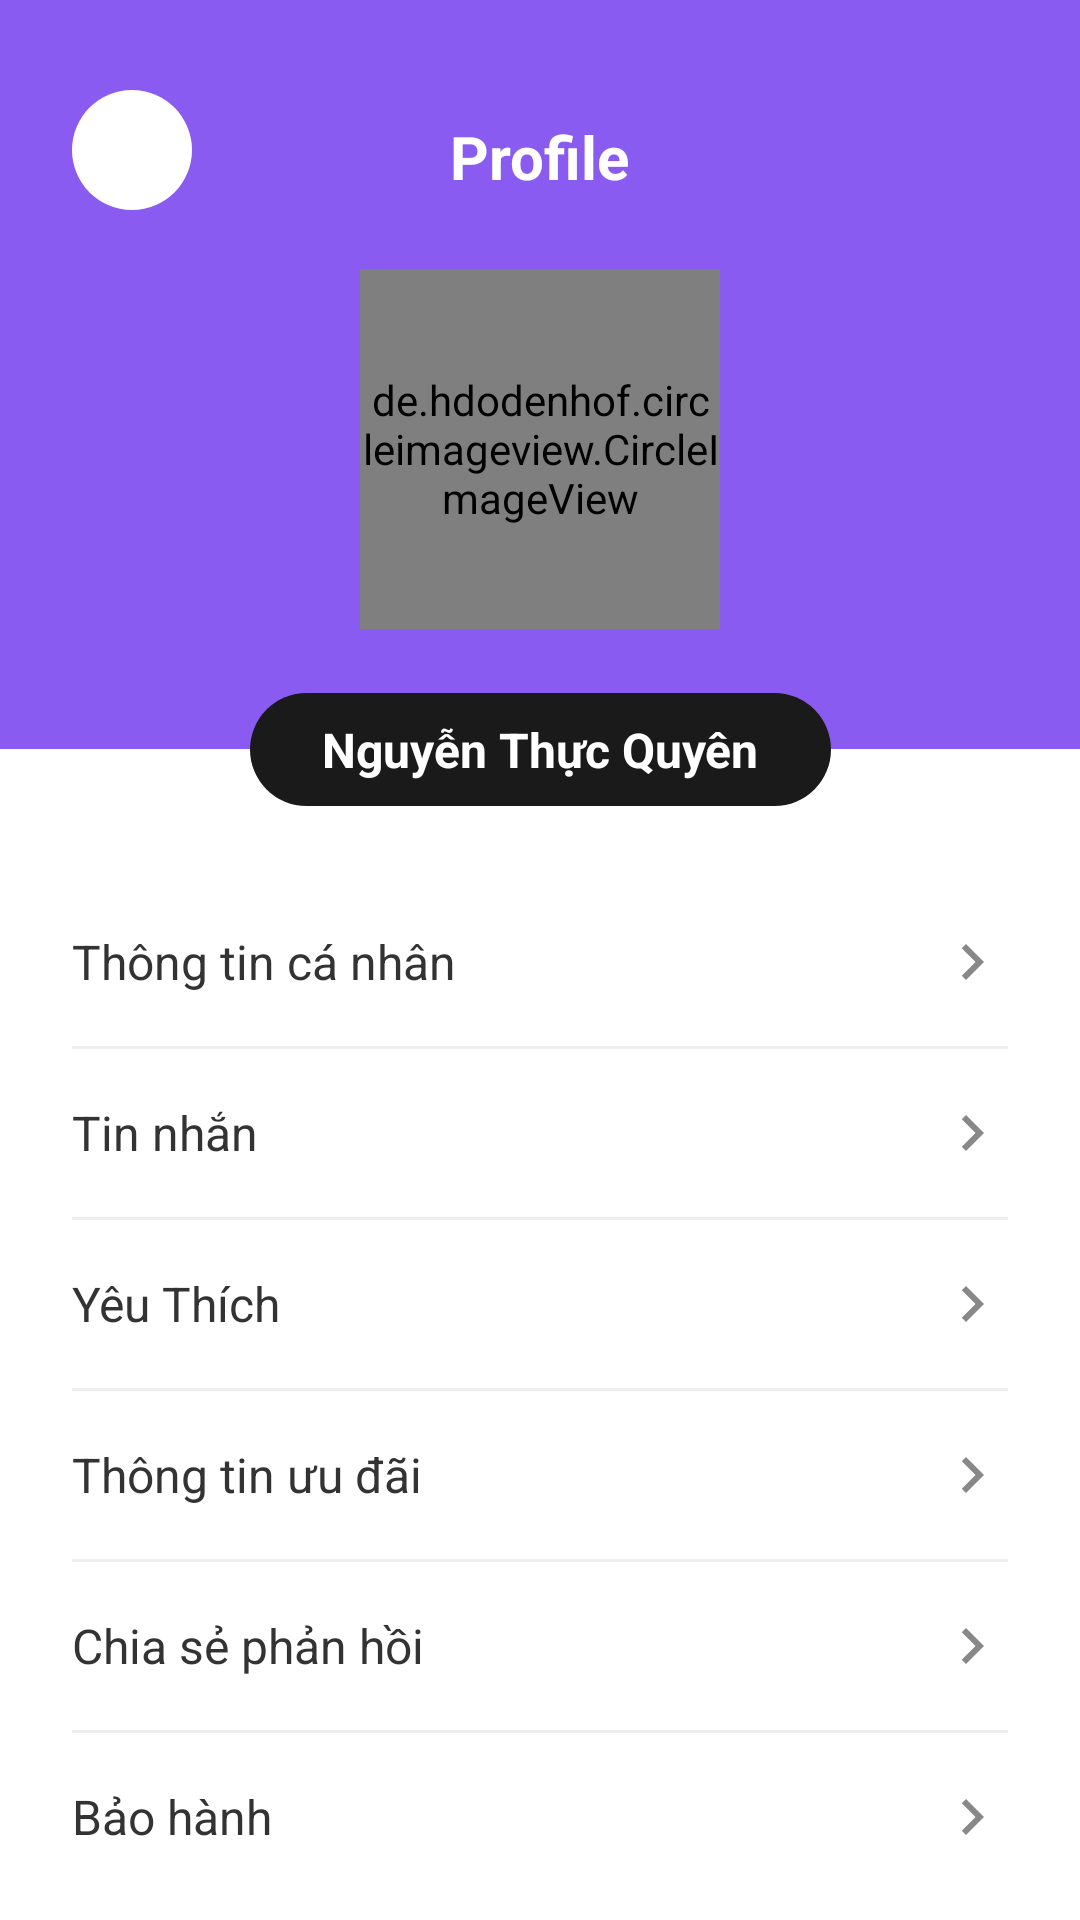

Android layout source for this screen:
<!-- AndroidManifest.xml: application theme Theme.HaNoiCraftCorner -->
<!-- res/layout/activity_profile_user.xml -->
<?xml version="1.0" encoding="utf-8"?>
<androidx.constraintlayout.widget.ConstraintLayout
    xmlns:android="http://schemas.android.com/apk/res/android"
    xmlns:app="http://schemas.android.com/apk/res-auto"
    xmlns:tools="http://schemas.android.com/tools"
    android:layout_width="match_parent"
    android:layout_height="match_parent"
    android:background="#FFFFFF"
    tools:context=".ProfileUserActivity"> 

    
    <androidx.constraintlayout.widget.ConstraintLayout
        android:id="@+id/top_section_container"
        android:layout_width="0dp"
        android:layout_height="wrap_content"
        android:background="#8A5BF1"
    app:layout_constraintTop_toTopOf="parent"
    app:layout_constraintStart_toStartOf="parent"
    app:layout_constraintEnd_toEndOf="parent"
    android:paddingBottom="40dp"> 

    
    <ImageView
        android:id="@+id/image_back_arrow"
        android:layout_width="wrap_content"
        android:layout_height="wrap_content"
        android:src="@drawable/ic_back"
        app:tint="@android:color/white"
        android:contentDescription="Back"
        android:padding="12dp"
        app:layout_constraintTop_toTopOf="parent"
        app:layout_constraintStart_toStartOf="parent"
        android:layout_marginTop="16dp"
        android:layout_marginStart="8dp"/>

    
    <TextView
        android:id="@+id/text_profile_title"
        android:layout_width="wrap_content"
        android:layout_height="wrap_content"
        android:text="Profile"
        android:textColor="@android:color/white"
        android:textSize="20sp"
        android:textStyle="bold"
        app:layout_constraintTop_toTopOf="@id/image_back_arrow"
        app:layout_constraintBottom_toBottomOf="@id/image_back_arrow"
        app:layout_constraintStart_toStartOf="parent"
        app:layout_constraintEnd_toEndOf="parent" />

    
    <de.hdodenhof.circleimageview.CircleImageView
        android:id="@+id/image_profile"
        android:layout_width="120dp"
        android:layout_height="120dp"
        android:src="@drawable/img"
    app:civ_border_width="3dp"
    app:civ_border_color="#FFFFFF"
    app:layout_constraintTop_toBottomOf="@id/text_profile_title"
    app:layout_constraintStart_toStartOf="parent"
    app:layout_constraintEnd_toEndOf="parent"
    android:layout_marginTop="24dp"/>

</androidx.constraintlayout.widget.ConstraintLayout>

    
<TextView
android:id="@+id/text_user_name_tag"
android:layout_width="wrap_content"
android:layout_height="wrap_content"
android:text="Nguyễn Thực Quyên"
android:textColor="@android:color/white"
android:textSize="16sp"
android:textStyle="bold"
android:background="@drawable/rounded_black_background_for_name"
android:paddingVertical="8dp"
android:paddingHorizontal="24dp"
app:layout_constraintTop_toBottomOf="@id/top_section_container"
app:layout_constraintBottom_toBottomOf="@id/top_section_container"
app:layout_constraintStart_toStartOf="parent"
app:layout_constraintEnd_toEndOf="parent" />

    
<LinearLayout
android:id="@+id/list_items_container"
android:layout_width="0dp"
android:layout_height="wrap_content"
android:orientation="vertical"
android:paddingHorizontal="24dp"
android:layout_marginTop="24dp"
app:layout_constraintTop_toBottomOf="@id/text_user_name_tag"
app:layout_constraintStart_toStartOf="parent"
app:layout_constraintEnd_toEndOf="parent">


<RelativeLayout
    android:id="@+id/item_thong_tin_ca_nhan"
    android:layout_width="match_parent"
    android:layout_height="wrap_content"
    android:paddingVertical="16dp"
    android:clickable="true"
    android:focusable="true"
    android:background="?attr/selectableItemBackground">
    <TextView
        android:layout_width="wrap_content"
        android:layout_height="wrap_content"
        android:text="Thông tin cá nhân"
        android:textColor="#333333"
        android:textSize="16sp"
        android:layout_alignParentStart="true"
        android:layout_centerVertical="true"/>
    <ImageView
        android:layout_width="wrap_content"
        android:layout_height="wrap_content"
        android:src="@drawable/ic_chevron_right_gray"
        android:layout_alignParentEnd="true"
        android:layout_centerVertical="true"/>
</RelativeLayout>
<View
    android:layout_width="match_parent"
    android:layout_height="1dp"
    android:background="#EEEEEE"/>


<RelativeLayout
    android:id="@+id/item_tin_nhan"
    android:layout_width="match_parent"
    android:layout_height="wrap_content"
    android:paddingVertical="16dp"
    android:clickable="true"
    android:focusable="true"
    android:background="?attr/selectableItemBackground">
    <TextView
        android:layout_width="wrap_content"
        android:layout_height="wrap_content"
        android:text="Tin nhắn"
        android:textColor="#333333"
        android:textSize="16sp"
        android:layout_alignParentStart="true"
        android:layout_centerVertical="true"/>
    <ImageView
        android:layout_width="wrap_content"
        android:layout_height="wrap_content"
        android:src="@drawable/ic_chevron_right_gray"
        android:layout_alignParentEnd="true"
        android:layout_centerVertical="true"/>
</RelativeLayout>
<View
    android:layout_width="match_parent"
    android:layout_height="1dp"
    android:background="#EEEEEE"/>


<RelativeLayout
    android:id="@+id/item_yeu_thich"
    android:layout_width="match_parent"
    android:layout_height="wrap_content"
    android:paddingVertical="16dp"
    android:clickable="true"
    android:focusable="true"
    android:background="?attr/selectableItemBackground">
    <TextView
        android:layout_width="wrap_content"
        android:layout_height="wrap_content"
        android:text="Yêu Thích"
        android:textColor="#333333"
        android:textSize="16sp"
        android:layout_alignParentStart="true"
        android:layout_centerVertical="true"/>
    <ImageView
        android:layout_width="wrap_content"
        android:layout_height="wrap_content"
        android:src="@drawable/ic_chevron_right_gray"
        android:layout_alignParentEnd="true"
        android:layout_centerVertical="true"/>
</RelativeLayout>
<View
    android:layout_width="match_parent"
    android:layout_height="1dp"
    android:background="#EEEEEE"/>


<RelativeLayout
    android:id="@+id/item_thong_tin_uu_dai"
    android:layout_width="match_parent"
    android:layout_height="wrap_content"
    android:paddingVertical="16dp"
    android:clickable="true"
    android:focusable="true"
    android:background="?attr/selectableItemBackground">
    <TextView
        android:layout_width="wrap_content"
        android:layout_height="wrap_content"
        android:text="Thông tin ưu đãi"
        android:textColor="#333333"
        android:textSize="16sp"
        android:layout_alignParentStart="true"
        android:layout_centerVertical="true"/>
    <ImageView
        android:layout_width="wrap_content"
        android:layout_height="wrap_content"
        android:src="@drawable/ic_chevron_right_gray"
        android:layout_alignParentEnd="true"
        android:layout_centerVertical="true"/>
</RelativeLayout>
<View
    android:layout_width="match_parent"
    android:layout_height="1dp"
    android:background="#EEEEEE"/>


<RelativeLayout
    android:id="@+id/item_chia_se_phan_hoi"
    android:layout_width="match_parent"
    android:layout_height="wrap_content"
    android:paddingVertical="16dp"
    android:clickable="true"
    android:focusable="true"
    android:background="?attr/selectableItemBackground">
    <TextView
        android:layout_width="wrap_content"
        android:layout_height="wrap_content"
        android:text="Chia sẻ phản hồi"
        android:textColor="#333333"
        android:textSize="16sp"
        android:layout_alignParentStart="true"
        android:layout_centerVertical="true"/>
    <ImageView
        android:layout_width="wrap_content"
        android:layout_height="wrap_content"
        android:src="@drawable/ic_chevron_right_gray"
        android:layout_alignParentEnd="true"
        android:layout_centerVertical="true"/>
</RelativeLayout>
<View
    android:layout_width="match_parent"
    android:layout_height="1dp"
    android:background="#EEEEEE"/>


<RelativeLayout
    android:id="@+id/item_bao_hanh"
    android:layout_width="match_parent"
    android:layout_height="wrap_content"
    android:paddingVertical="16dp"
    android:clickable="true"
    android:focusable="true"
    android:background="?attr/selectableItemBackground">
    <TextView
        android:layout_width="wrap_content"
        android:layout_height="wrap_content"
        android:text="Bảo hành"
        android:textColor="#333333"
        android:textSize="16sp"
        android:layout_alignParentStart="true"
        android:layout_centerVertical="true"/>
    <ImageView
        android:layout_width="wrap_content"
        android:layout_height="wrap_content"
        android:src="@drawable/ic_chevron_right_gray"
        android:layout_alignParentEnd="true"
        android:layout_centerVertical="true"/>
</RelativeLayout>


</LinearLayout>

    

    </androidx.constraintlayout.widget.ConstraintLayout>
<!-- resources referenced by this layout -->
<resources>
  <!-- drawable ic_back (drawable) -->
  <?xml version="1.0" encoding="utf-8"?>
  <vector xmlns:android="http://schemas.android.com/apk/res/android"
      android:width="48dp"
      android:height="48dp"
      android:viewportWidth="48"
      android:viewportHeight="48">
      
      <path
          android:fillColor="#F0F0F0"
          android:pathData="M24,2C12.95,2 4,10.95 4,22s8.95,20 20,20 20-8.95 20-20S35.05,2 24,2z"/>
      
      <path
          android:fillColor="#222"
          android:pathData="M32,23H15.83l6.59-6.59c0.36-0.36,0.36-0.93,0-1.29s-0.93-0.36-1.29,0l-8,8c-0.36,0.36-0.36,0.93,0,1.29l8,8c0.18,0.18,0.42,0.27,0.65,0.27s0.47-0.09,0.65-0.27c0.36-0.36,0.36-0.93,0-1.29L15.83,25H32c0.51,0,0.93-0.42,0.93-0.93S32.51,23,32,23z"/>
  </vector>
  <!-- drawable ic_chevron_right_gray (drawable) -->
  <vector xmlns:android="http://schemas.android.com/apk/res/android"
      android:width="24dp"
      android:height="24dp"
      android:viewportWidth="24.0"
      android:viewportHeight="24.0">
      <path
          android:fillColor="#888888"
      android:pathData="M10,6L8.59,7.41 13.17,12l-4.58,4.59L10,18l6,-6z"/>
  </vector>
  <!-- drawable rounded_black_background_for_name (drawable) -->
  <shape xmlns:android="http://schemas.android.com/apk/res/android"
      android:shape="rectangle">
      <solid android:color="#1A1A1A" /> 
      <corners android:radius="20dp" /> 
  </shape>
  <style name="Theme.HaNoiCraftCorner" parent="Base.Theme.HaNoiCraftCorner" />
  <style name="Base.Theme.HaNoiCraftCorner" parent="Theme.Material3.DayNight.NoActionBar">
          
          
      </style>
</resources>
